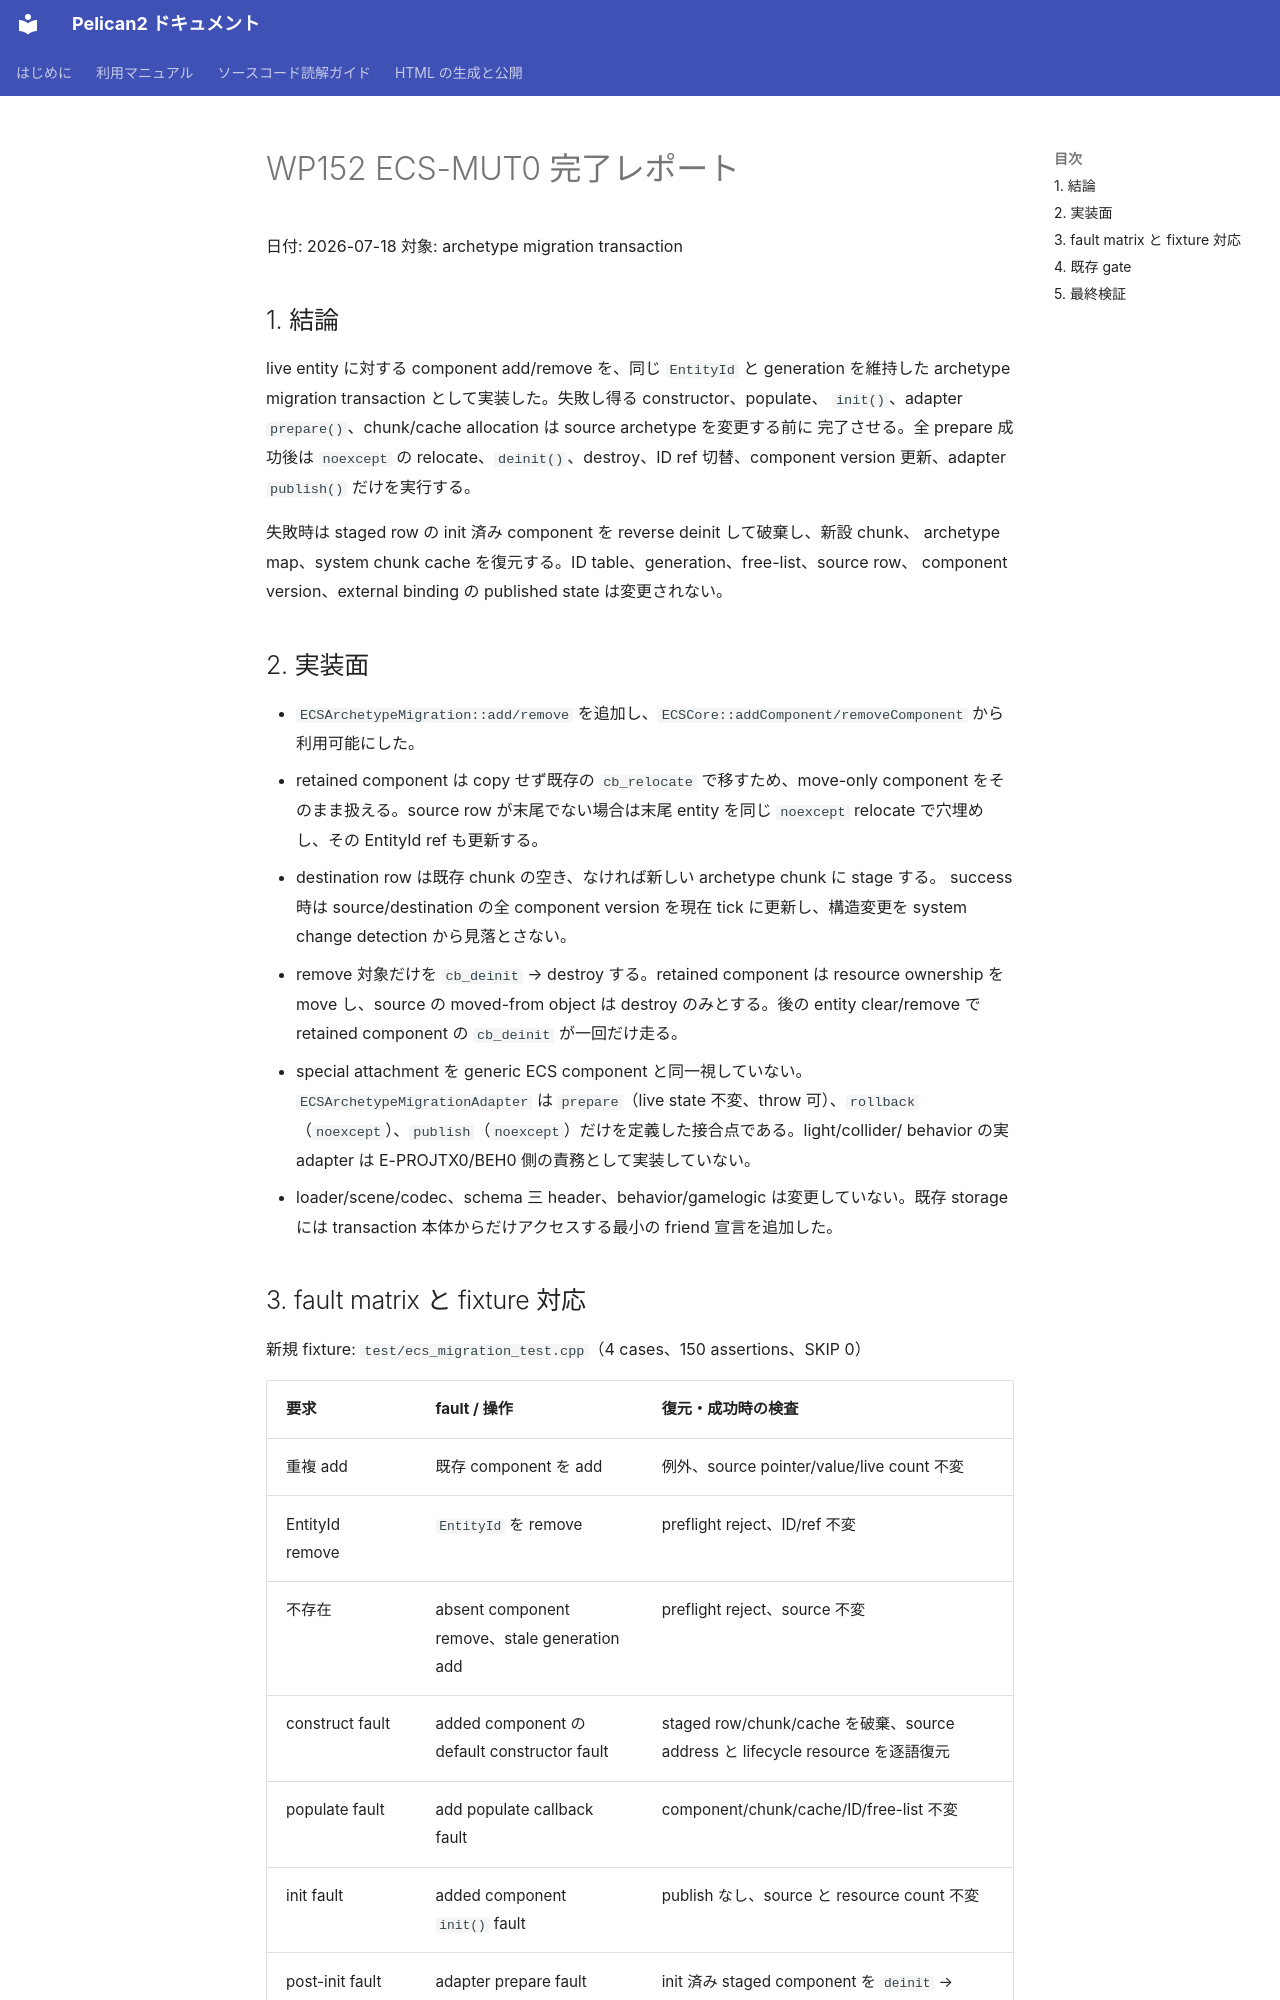

repository: pelican-games/peligraph · page: design_reviews/2026-07-18_wp152_report.html · generator: mkdocs

# WP152 ECS-MUT0 完了レポート

日付: 2026-07-18
対象: archetype migration transaction

## 1. 結論

live entity に対する component add/remove を、同じ `EntityId` と generation を維持した
archetype migration transaction として実装した。失敗し得る constructor、populate、
`init()`、adapter `prepare()`、chunk/cache allocation は source archetype を変更する前に
完了させる。全 prepare 成功後は `noexcept` の relocate、`deinit()`、destroy、ID ref
切替、component version 更新、adapter `publish()` だけを実行する。

失敗時は staged row の init 済み component を reverse deinit して破棄し、新設 chunk、
archetype map、system chunk cache を復元する。ID table、generation、free-list、source row、
component version、external binding の published state は変更されない。

## 2. 実装面

- `ECSArchetypeMigration::add/remove` を追加し、`ECSCore::addComponent/removeComponent`
  から利用可能にした。
- retained component は copy せず既存の `cb_relocate` で移すため、move-only component
  をそのまま扱える。source row が末尾でない場合は末尾 entity を同じ `noexcept`
  relocate で穴埋めし、その EntityId ref も更新する。
- destination row は既存 chunk の空き、なければ新しい archetype chunk に stage する。
  success 時は source/destination の全 component version を現在 tick に更新し、構造変更を
  system change detection から見落とさない。
- remove 対象だけを `cb_deinit` → destroy する。retained component は resource ownership を
  move し、source の moved-from object は destroy のみとする。後の entity clear/remove で
  retained component の `cb_deinit` が一回だけ走る。
- special attachment を generic ECS component と同一視していない。
  `ECSArchetypeMigrationAdapter` は `prepare`（live state 不変、throw 可）、`rollback`
  （`noexcept`）、`publish`（`noexcept`）だけを定義した接合点である。light/collider/
  behavior の実 adapter は E-PROJTX0/BEH0 側の責務として実装していない。
- loader/scene/codec、schema 三 header、behavior/gamelogic は変更していない。既存 storage
  には transaction 本体からだけアクセスする最小の friend 宣言を追加した。
